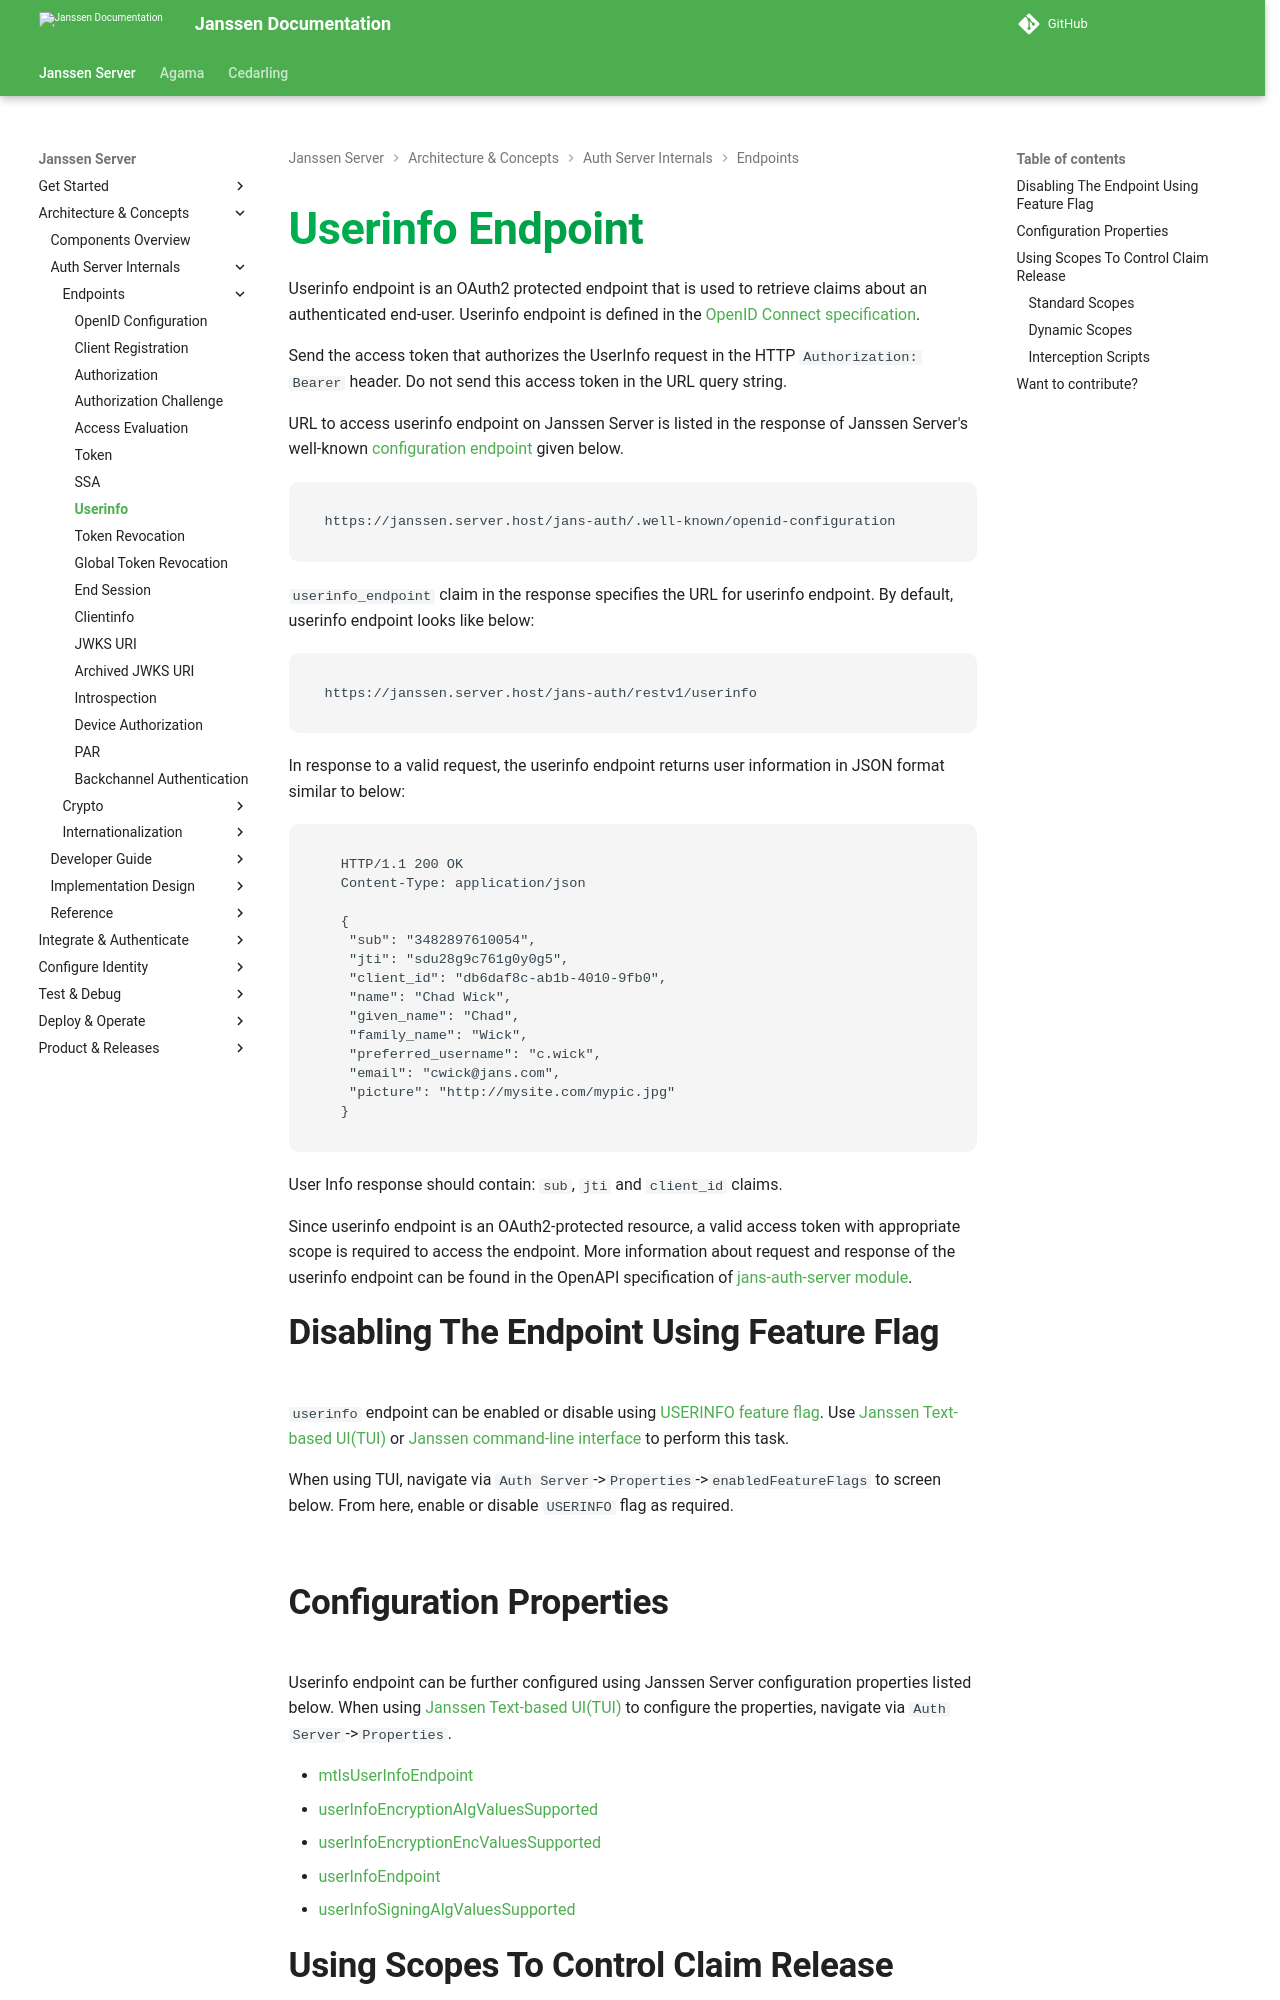

repository: JanssenProject/jans · page: v2.6.1/janssen-server/auth-server/endpoints/userinfo/index.html · generator: mkdocs

---
tags:
  - administration
  - auth-server
  - userinfo
  - endpoint
---
# Userinfo Endpoint


Userinfo endpoint is an OAuth2 protected endpoint that is used to retrieve claims about an authenticated end-user.
Userinfo endpoint is defined in the [OpenID Connect specification](https://openid.net/specs/openid-connect-core-1_0.html#UserInfo).

Send the access token that authorizes the UserInfo request in the HTTP
`Authorization: Bearer` header. Do not send this access token in the URL query string.

URL to access userinfo endpoint on Janssen Server is listed in the response of Janssen Server's well-known
[configuration endpoint](./configuration.md) given below.

```text
https://janssen.server.host/jans-auth/.well-known/openid-configuration
```

`userinfo_endpoint` claim in the response specifies the URL for userinfo endpoint. By default, userinfo endpoint looks
like below:

```
https://janssen.server.host/jans-auth/restv1/userinfo
```

In response to a valid request, the userinfo endpoint returns user information in JSON format similar to below:

```
  HTTP/1.1 200 OK
  Content-Type: application/json

  {
   "sub": "3482897610054",
   "jti": "sdu28g9c761g0y0g5",
   "client_id": "db6daf8c-ab1b-4010-9fb0",
   "name": "Chad Wick",
   "given_name": "Chad",
   "family_name": "Wick",
   "preferred_username": "c.wick",
   "email": "cwick@jans.com",
   "picture": "http://mysite.com/mypic.jpg"
  }
```

User Info response should contain: `sub`, `jti` and `client_id` claims.

Since userinfo endpoint is an OAuth2-protected resource, a valid access token with appropriate scope is required to
access the endpoint. More information about request and response of the userinfo endpoint can be found in
the OpenAPI specification of [jans-auth-server module](https://gluu.org/swagger-ui/?url=https://raw.githubusercontent.com/JanssenProject/jans/vreplace-janssen-version/jans-auth-server/docs/swagger.yaml#/User_Info).


## Disabling The Endpoint Using Feature Flag

`userinfo` endpoint can be enabled or disable using [USERINFO feature flag](../../reference/json/feature-flags/janssenauthserver-feature-flags.md#userinfo).
Use [Janssen Text-based UI(TUI)](../../config-guide/config-tools/jans-tui/README.md) or [Janssen command-line interface](../../config-guide/config-tools/jans-cli/README.md) to perform this task.

When using TUI, navigate via `Auth Server`->`Properties`->`enabledFeatureFlags` to screen below. From here, enable or
disable `USERINFO` flag as required.

![](../../../assets/image-tui-enable-components.png)

## Configuration Properties

Userinfo endpoint can be further configured using Janssen Server configuration properties listed below. When using
[Janssen Text-based UI(TUI)](../../config-guide/config-tools/jans-tui/README.md) to configure the properties,
navigate via `Auth Server`->`Properties`.

- [mtlsUserInfoEndpoint](../../reference/json/properties/janssenauthserver-properties.md#mtlsuserinfoendpoint)
- [userInfoEncryptionAlgValuesSupported](../../reference/json/properties/janssenauthserver-properties.md#userinfoencryptionalgvaluessupported)
- [userInfoEncryptionEncValuesSupported](../../reference/json/properties/janssenauthserver-properties.md#userinfoencryptionencvaluessupported)
- [userInfoEndpoint](../../reference/json/properties/janssenauthserver-properties.md#userinfoendpoint)
- [userInfoSigningAlgValuesSupported](../../reference/json/properties/janssenauthserver-properties.md#userinfosigningalgvaluessupported)

## Using Scopes To Control Claim Release
